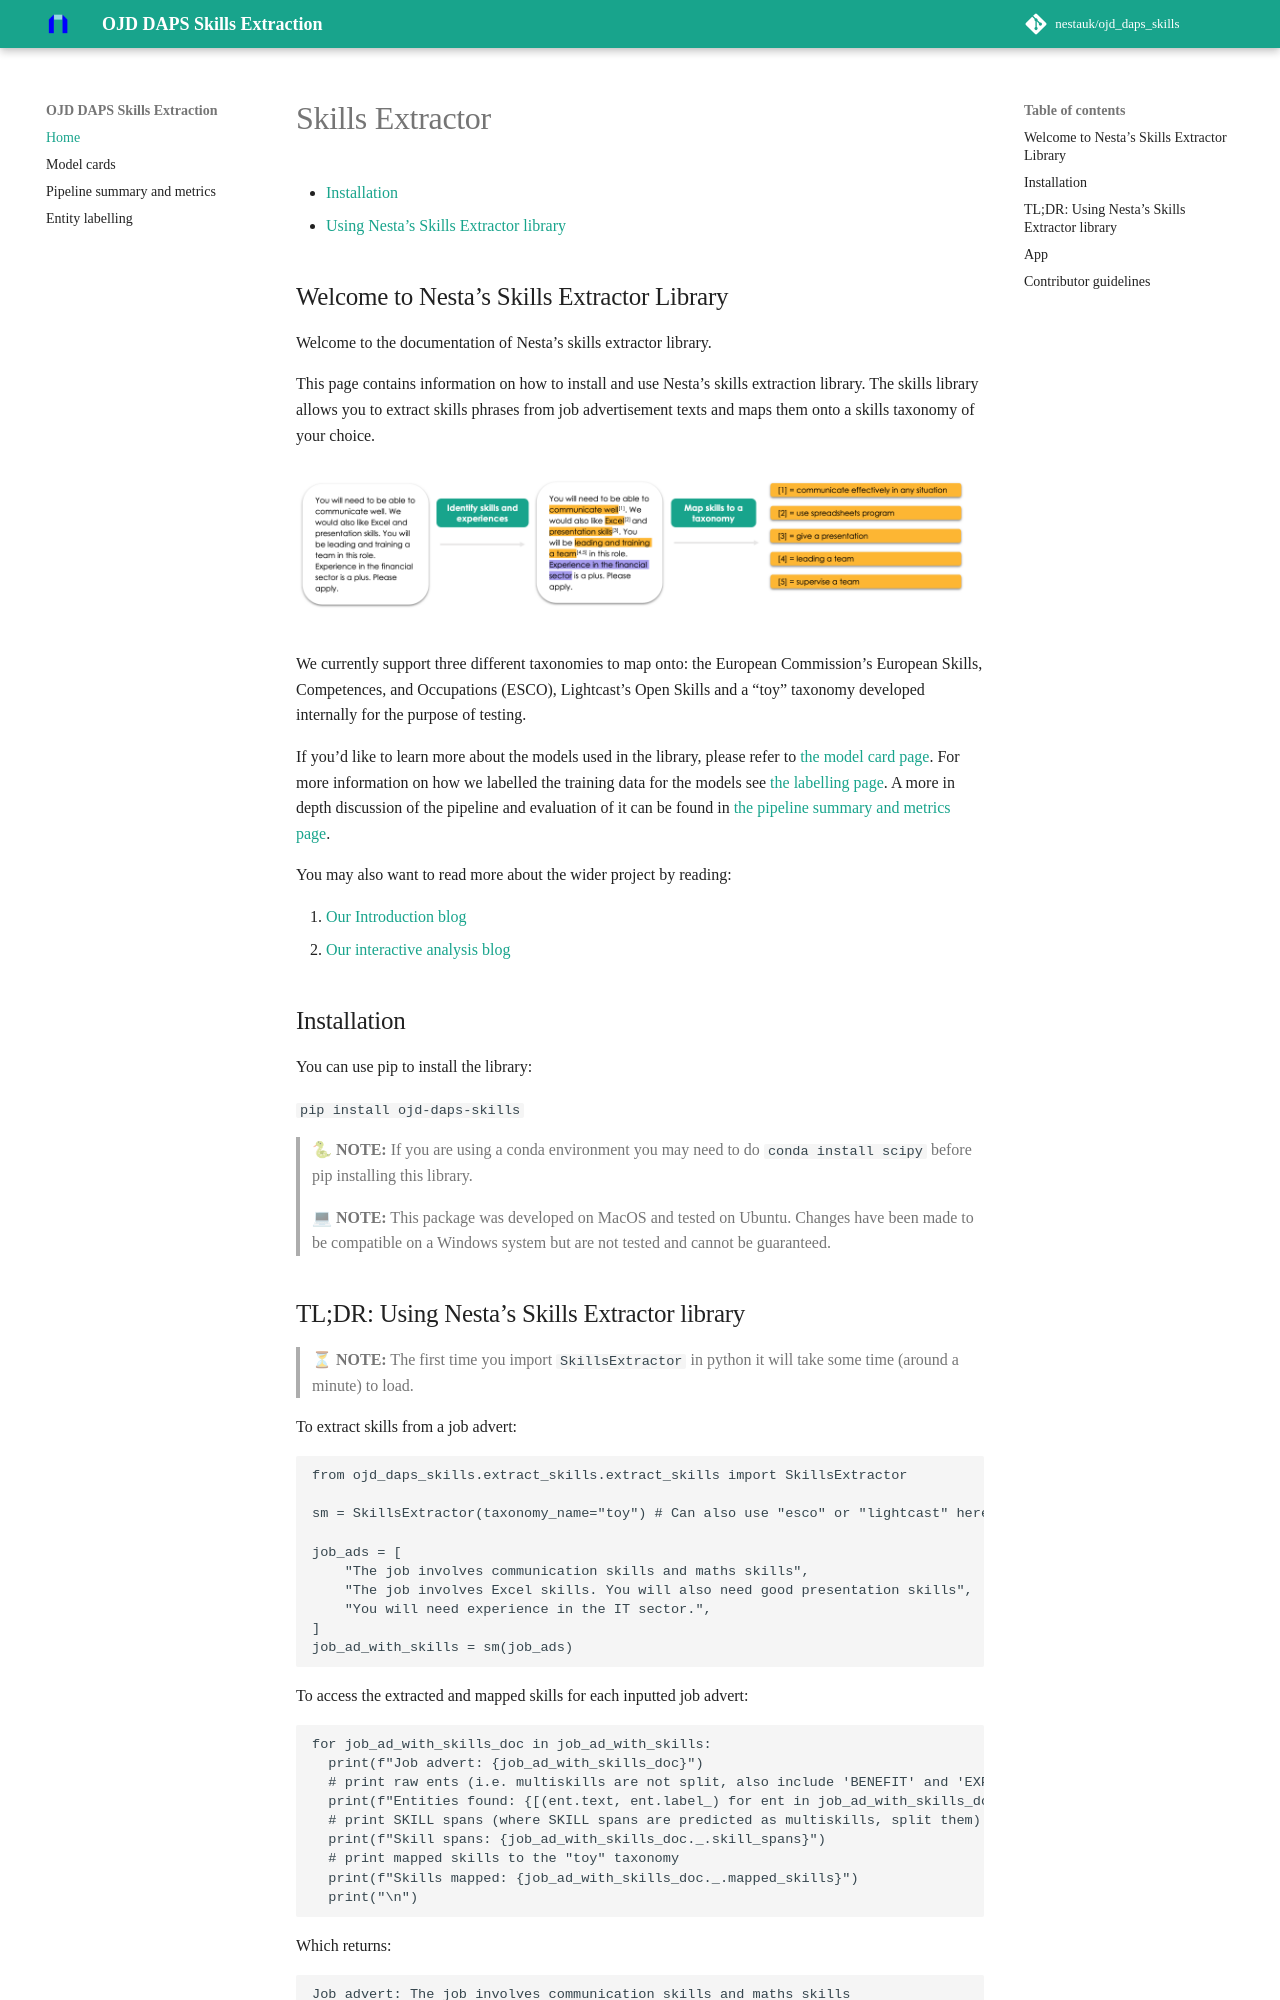

repository: nestauk/ojd_daps_skills · page: index.html · generator: mkdocs

# Skills Extractor

- [Installation](#installation)
- [Using Nesta’s Skills Extractor library](#tldr-using-nestas-skills-extractor-library)

## Welcome to Nesta’s Skills Extractor Library

Welcome to the documentation of Nesta’s skills extractor library.

This page contains information on how to install and use Nesta’s skills extraction library. The skills library allows you to extract skills phrases from job advertisement texts and maps them onto a skills taxonomy of your choice.

![](images/highlevel_example.png)

We currently support three different taxonomies to map onto: the European Commission’s European Skills, Competences, and Occupations (ESCO), Lightcast’s Open Skills and a “toy” taxonomy developed internally for the purpose of testing.

If you’d like to learn more about the models used in the library, please refer to [the model card page](model_card.md). For more information on how we labelled the training data for the models see [the labelling page](labelling.md). A more in depth discussion of the pipeline and evaluation of it can be found in [the pipeline summary and metrics page](pipeline_summary.md).

You may also want to read more about the wider project by reading:

1. [Our Introduction blog](https://www.escoe.ac.uk/the-skills-extractor-library)
2. [Our interactive analysis blog](https://www.nesta.org.uk/data-visualisation-and-interactive/exploring-uk-skills-demand/)

## Installation

You can use pip to install the library:

`pip install ojd-daps-skills`

> 🐍 **NOTE:** If you are using a conda environment you may need to do `conda install scipy` before pip installing this library.

> 💻 **NOTE:** This package was developed on MacOS and tested on Ubuntu. Changes have been made to be compatible on a Windows system but are not tested and cannot be guaranteed.
